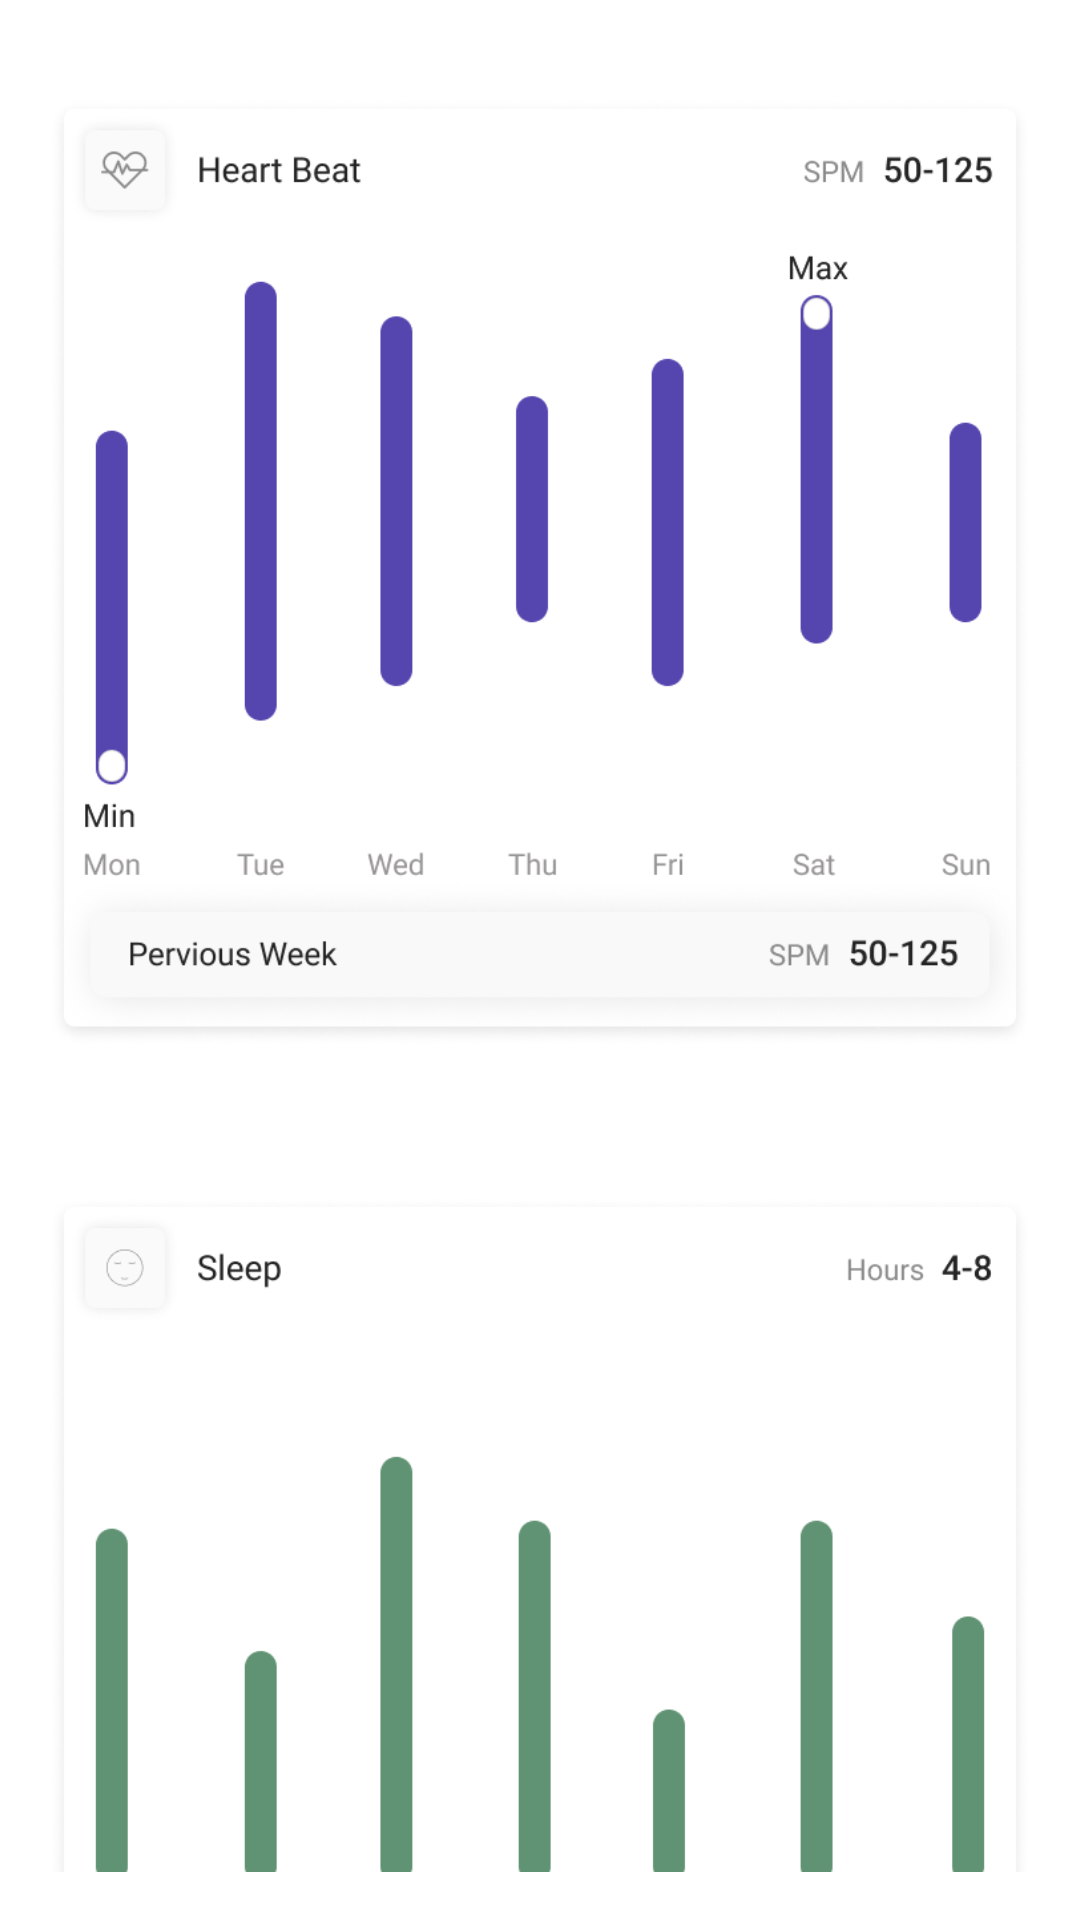

This screen was rendered from an Android layout file. Write that file and the resources it references.
<!-- AndroidManifest.xml: application theme AppTheme -->
<!-- res/layout/fragment_stats_for_week.xml -->
<androidx.constraintlayout.widget.ConstraintLayout
    xmlns:android="http://schemas.android.com/apk/res/android"
    xmlns:app="http://schemas.android.com/apk/res-auto"
    android:layout_width="match_parent"
    android:layout_height="match_parent"
    android:padding="16dp">


    <ImageView
        android:id="@+id/card1"
        android:layout_width="wrap_content"
        android:layout_height="350dp"
        android:src="@drawable/img_18"
        app:layout_constraintTop_toTopOf="parent"
        app:layout_constraintStart_toStartOf="parent"
        app:layout_constraintEnd_toEndOf="parent" />


    <ImageView
        android:id="@+id/card2"
        android:layout_width="wrap_content"
        android:layout_height="350dp"
        android:src="@drawable/img_19"
        app:layout_constraintTop_toBottomOf="@id/card1"
        app:layout_constraintStart_toStartOf="parent"
        app:layout_constraintEnd_toEndOf="parent"
        android:layout_marginTop="16dp" />
</androidx.constraintlayout.widget.ConstraintLayout>
<!-- resources referenced by this layout -->
<resources>
  <!-- drawable img_18: png bitmap (drawable, 60719 bytes) -->
  <!-- drawable img_19: png bitmap (drawable, 57399 bytes) -->
  <style name="AppTheme" parent="Theme.MaterialComponents.DayNight.NoActionBar">
          <item name="colorPrimary">@color/primaryColor</item>
          <item name="colorPrimaryDark">@color/primaryDarkColor</item>
          <item name="colorAccent">@color/accentColor</item>
          <item name="android:textColorPrimary">@color/black</item>
          <item name="android:textColorSecondary">@color/gray</item>
      </style>
  <color name="primaryColor">#009688</color>
  <color name="primaryDarkColor">#00796B</color>
  <color name="accentColor">#FF4081</color>
  <color name="black">#000000</color>
  <color name="gray">#9E9E9E</color>
</resources>
